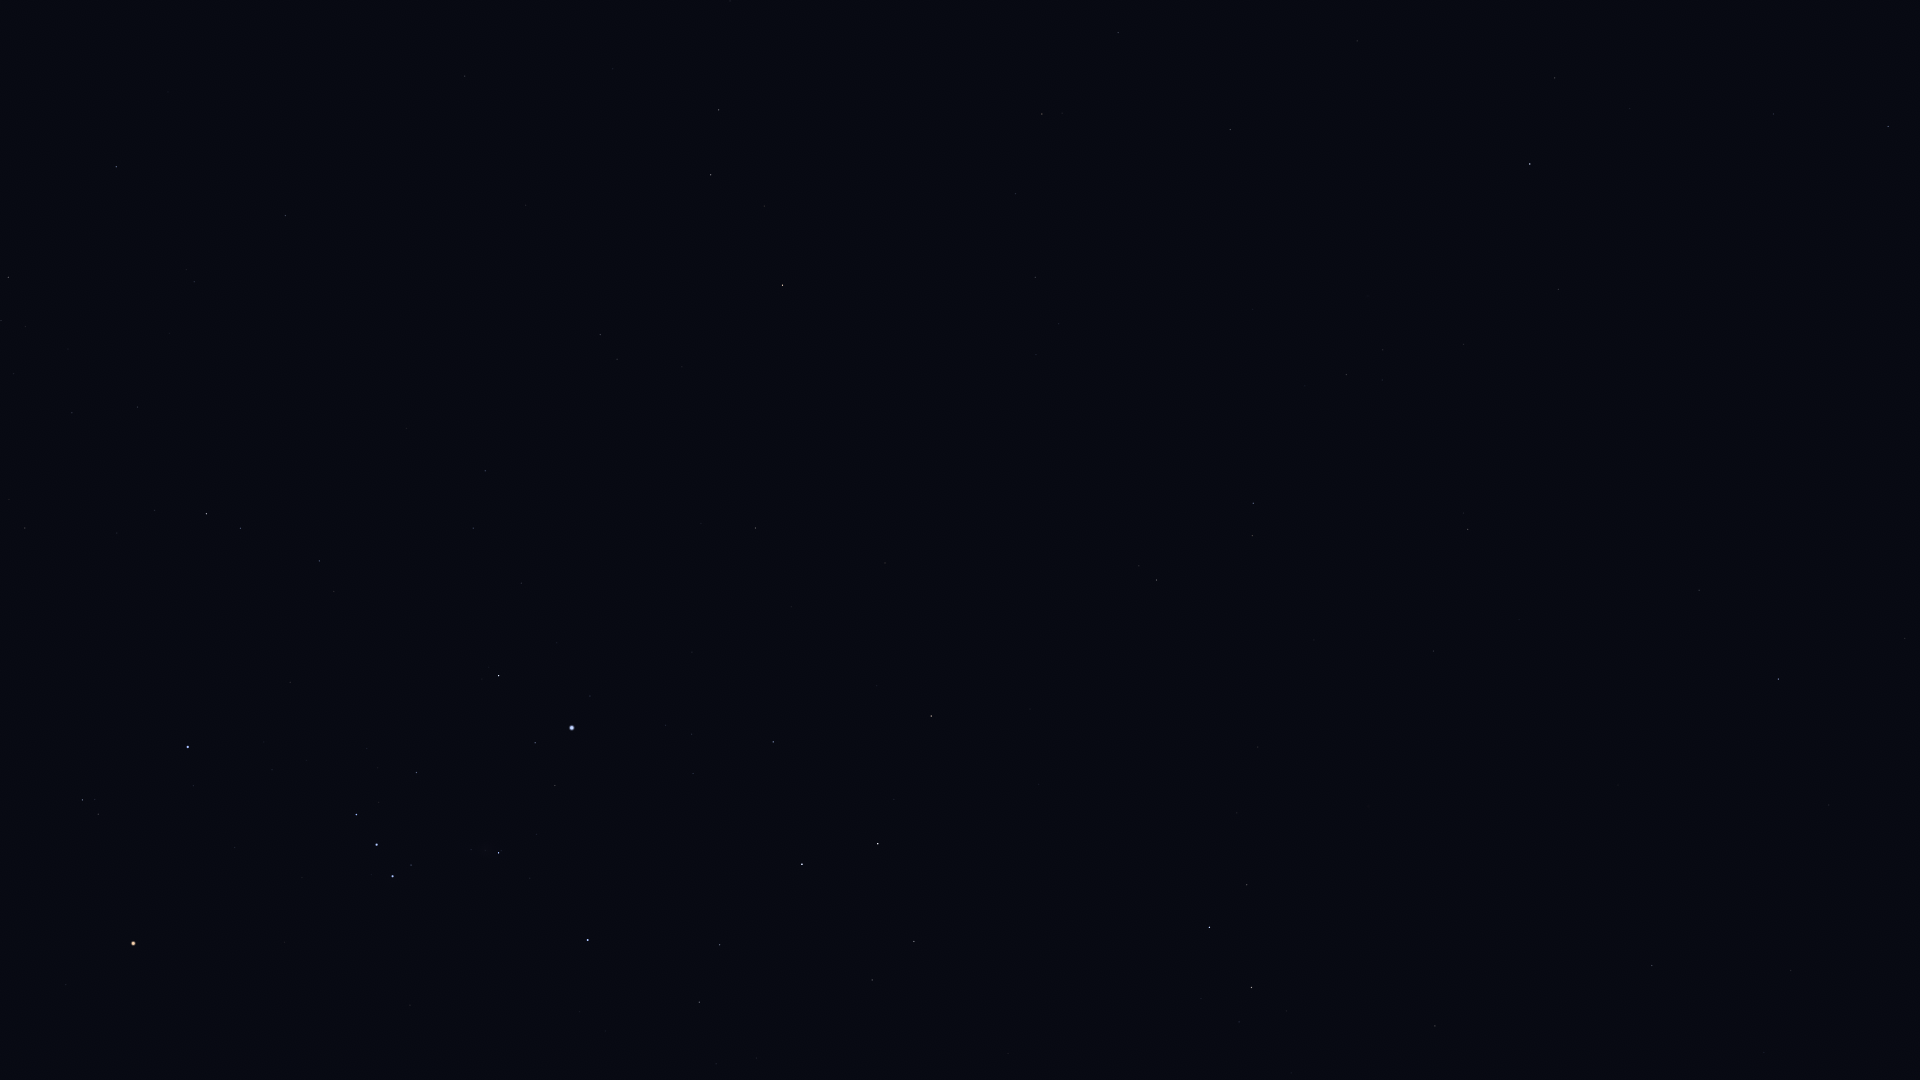

Source data for this figure (header and first rows):
Star_ID, Name, X, Y
10602, HIP 10602, 1888, 126
11407, HIP 11407, 1773, 114
12413, HIP 12413, 1630, 108
12484, HIP 12484, 1911, 256
12486, HIP 12486, 1555, 78
13147, HIP 13147, 1357, 41
13847, Acamar, 1530, 164
14146, HIP 14146, 1118, 32
14879, Dalim, 1230, 129
15197, Zibal, 730, 1
15510, HIP 15510, 1558, 289
15578, Intan, 1330, 213
16537, Ran, 719, 110
16611, HIP 16611, 1016, 194
17096, Tupi, 1776, 457
17378, Rana, 711, 175
17651, HIP 17651, 1035, 277
17797, HIP 17797, 1382, 380
17874, HIP 17874, 1346, 374
18543, Zaurak, 783, 285
18724, HIP 18724, 116, 167
19587, Beid, 600, 334
19747, HIP 19747, 1468, 529
19849, Keid, 617, 359
19893, HIP 19893, 1699, 590
19921, HIP 19921, 1905, 638
20205, Prima Hyadum, 8, 277
21248, Beemim, 1252, 535
21060, HIP 21060, 1519, 619
21109, Hoggar, 289, 405
21281, HIP 21281, 1778, 679
21393, Theemin, 1157, 580
21444, HIP 21444, 485, 471
21594, Sceptrum, 755, 528
21770, HIP 21770, 1433, 651
21861, HIP 21861, 1314, 640
22109, HIP 22109, 473, 528
22449, Tabit, 206, 514
22491, Mouhoun, 992, 637
22701, HIP 22701, 521, 583
22730, HIP 22730, 318, 555
23685, HIP 23685, 931, 716
23875, Cursa, 499, 675
24244, HIP 24244, 666, 725
24305, HIP 24305, 773, 742
24327, HIP 24327, 692, 734
24436, Rigel, 572, 728
24845, HIP 24845, 693, 773
24873, HIP 24873, 671, 773
25336, Bellatrix, 188, 747
25606, Nihal, 878, 844
25859, HIP 25859, 1247, 885
25930, Mintaka, 356, 814
25985, Arneb, 802, 864
26207, Meissa, 82, 800
26241, Hatysa, 499, 853
26311, Alnilam, 377, 844
26634, Phact, 1209, 927
26727, Alnitak, 393, 876
27288, HIP 27288, 720, 945
... 11 more rows
